Run: headless pygame with SDL's dummy video driver; simulated clock (each Clock.tick advances the game by its frame time, no real sleeping); random seed 0; keys injected as events and as key.get_pressed() state; no mouse input; restart key SPACE tapped at the start of phases 3 and 4.
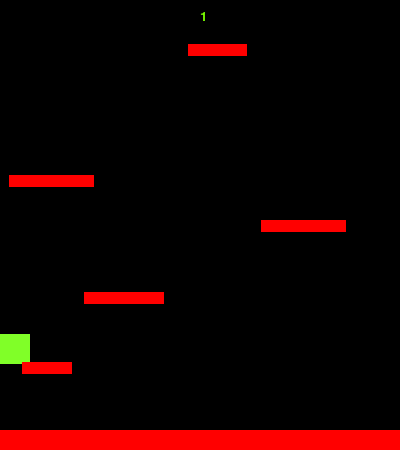
Frame 1 of 4 · flips 1–60 · no input
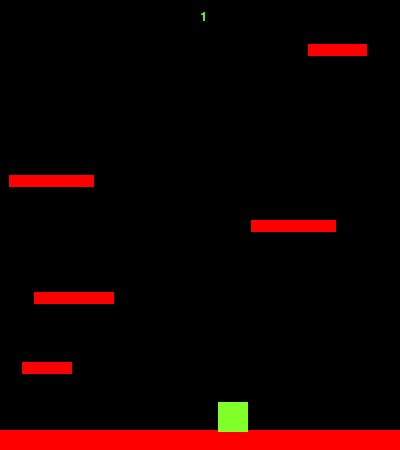
Frame 2 of 4 · flips 61–180 · tapped SPACE, RETURN · held RIGHT (→), D
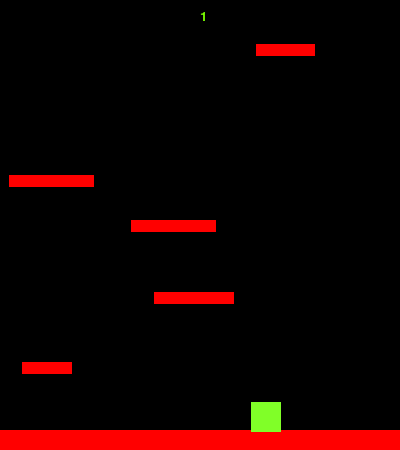
Frame 3 of 4 · flips 181–300 · tapped SPACE · held DOWN (↓), S
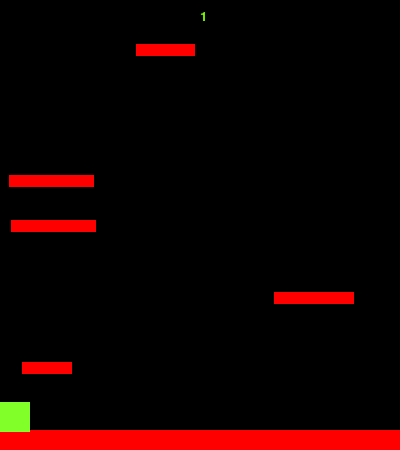
Frame 4 of 4 · flips 301–420 · tapped SPACE · held LEFT (←), A, UP (↑), W

The pygame program that drew these frames:

#! /usr/bin/env python3
'''
A simple platformer game made with PyGame
'''

import os
import pygame
from pygame.locals import *
import random
import sys
import time

os.environ['DISPLAY'] = ': 0.0' # Fix Ubuntu terminal settings

class Player(pygame.sprite.Sprite):
    def __init__(self):
        super().__init__()
        self.surf = pygame.Surface((30,30)) # Player dimensions
        self.surf.fill((128,255,40)) # Player color (R,G,B) format
        self.rect = self.surf.get_rect(center = (10, 420)) # Spawn point

        self.pos = vec((10, 360)) # Starting position
        self.vel = vec(0,0)       # Starting velocity
        self.acc = vec(0,0)       # Starting acceleration
        self.jumping = False
        self.score = 0

    def jump(self):
        '''
        Make the player jump!
        '''
        hits = pygame.sprite.spritecollide(self, platforms, False)
        if hits and not self.jumping:
            self.jumping = True
            self.vel.y = -15 # Negative sends the player up, 15 is arbitrary

    def cancel_jump(self):
        '''
        Stop the jump (allow short/long jumping)
        '''
        if self.jumping:
            if self.vel.y < -3:
                self.vel.y = -3

    def move(self):
        '''
        Move the player left or right based on keystroke
        '''
        self.acc = vec(0,0.5) # Reset acceleration
        
        pressed_keys = pygame.key.get_pressed() # Log key stroke
        if pressed_keys[K_LEFT]:
            self.acc.x = -ACC
        if pressed_keys[K_RIGHT]:
            self.acc.x = ACC

        # Update parameters for character
        self.acc.x += self.vel.x * FRIC
        self.vel += self.acc
        self.pos += self.vel + 0.5 * self.acc

        # Keep character inbounds
        if self.rect.right > WIDTH:
            self.pos.x = WIDTH - self.surf.get_width()/2
        if self.rect.left < 0:
            self.pos.x = 0 + self.surf.get_width()/2
        self.rect.midbottom = self.pos
    
    def update(self):
        '''
        Check for collision between player and platforms
        '''
        hits = pygame.sprite.spritecollide(self, platforms, False)
        if self.vel.y > 0:
            if hits:
                if self.pos.y < hits[0].rect.bottom:
                    if hits[0].point == True:
                        hits[0].point = False
                        self.score += 1
                    self.pos.y = hits[0].rect.top + 1
                    self.vel.y = 0
                    self.jumping = False
                    if hits[0].moving == True:
                        self.vel.x = hits[0].speed 



class Platform(pygame.sprite.Sprite):
    def __init__(self):
        super().__init__()
        self.surf = pygame.Surface((random.randint(50,100), 12)) # Surface dimensions
        self.surf.fill((255,0,0))
        self.rect = self.surf.get_rect(center = (random.randint(0,WIDTH-10),
                                                 random.randint(0,HEIGHT-30)))# Spawn point
        self.point = True
        self.moving = True
        self.speed = random.randint(-1, 1)

    def move(self):
        if self.moving == True:
            self.rect.move_ip(self.speed, 0)
            if self.speed > 0 and self.rect.right > WIDTH:
                self.speed = self.speed * -1
            if self.speed < 0 and self.rect.left < 0:
                self.speed = self.speed * -1
        pass # Lets platforms "move" in the game loop


def plat_gen():
    '''
    Generate a new platform
    '''
    while len(platforms) < HARD:
        width = random.randrange(50,100)
        p = Platform()
        C = True
        dist = 0 # Allow the criteria for distance between platforms to shrink

        while C:
            p = Platform()
            p.rect.center = (random.randrange(0, WIDTH - width),
                             random.randrange(-50, 0))
            C = check(p, platforms, dist)
            dist += 1

        platforms.add(p)
        all_sprites.add(p)


def check(platform, groupies, dist):
    '''
    Check for proper spacing between platforms
    '''
    if pygame.sprite.spritecollideany(platform, groupies):
        return True
    else:
        for entity in groupies:
            if entity == platform:
                continue
            if (abs(platform.rect.top - entity.rect.bottom) < 50 - dist) and (abs(platform.rect.bottom - entity.rect.top) < 50 - dist):
                return True
        return False

'''
Pregame settings
'''
pygame.init()
vec = pygame.math.Vector2 # 2 for two dimensional game

HEIGHT = 450   # Game screen height
WIDTH  = 400   # Game screen width
ACC    = 0.5   # Acceleration?
FRIC   = -0.12 # Friction?
FPS    = 60    # Frames per second
HARD   = 6     # Max number of platforms

FramePerSec = pygame.time.Clock()

displaysurface = pygame.display.set_mode((WIDTH,HEIGHT))
pygame.display.set_caption('Platformer')

'''
Create player, platforms, and groups
'''
PT1 = Platform()
PT1.surf = pygame.Surface((WIDTH, 20))
PT1.surf.fill((255,0,0))
PT1.rect = PT1.surf.get_rect(center = (WIDTH/2, HEIGHT-10))
PT1.moving = False
PT1.point = False

P1  = Player()

platforms = pygame.sprite.Group() # Stores platforms only
platforms.add(PT1)

all_sprites = pygame.sprite.Group() # Store sprites in a group to manage asthetics?
all_sprites.add(PT1)
all_sprites.add(P1)

'''
Generate the first 5-6 random platforms for the game
'''
for x in range(random.randint(4, 5)):
    C = True
    p1 = Platform()
    while C:
        p1 = Platform()
        C = check(p1, platforms, 0)
    platforms.add(p1)
    all_sprites.add(p1)

'''
Game Loop
'''
while True:
    # Check game input including quit and jump
    P1.update() # Update player velocity and position
    for event in pygame.event.get(): 
        if event.type == QUIT:
            pygame.quit()
            sys.exit()
        if event.type == pygame.KEYDOWN:
            if event.key == pygame.K_SPACE:
                P1.jump()
        if event.type == pygame.KEYUP:
            if event.key == pygame.K_SPACE:
                P1.cancel_jump()

    # Initiate "Game Over" shutdown
    if P1.rect.top > HEIGHT:
        for entity in all_sprites:
            entity.kill()
            time.sleep(1)
            displaysurface.fill((255,0,0))
            pygame.display.update()
            time.sleep(1)
            pygame.quit()
            sys.exit()


    # Update infinite scrolling screen
    if P1.rect.top <= HEIGHT / 3:
        P1.pos.y += abs(P1.vel.y)
        for plat in platforms:
            plat.rect.y += abs(P1.vel.y)
            if plat.rect.top >= HEIGHT:
                plat.kill()
    
    plat_gen() # Generate new platforms

    displaysurface.fill((0,0,0)) # Fill background with black
    f = pygame.font.SysFont("Verdana", 20)
    g = f.render(str(P1.score), True, (123,255,0))
    displaysurface.blit(g, (WIDTH/2, 10))

    # Draw in all sprites with new positions (Group does this in a single command)
    for entity in all_sprites:
        displaysurface.blit(entity.surf, entity.rect)
        entity.move()

    pygame.display.update() # Push changes to the screen
    FramePerSec.tick(FPS)   # Limit update to 60 FPS
